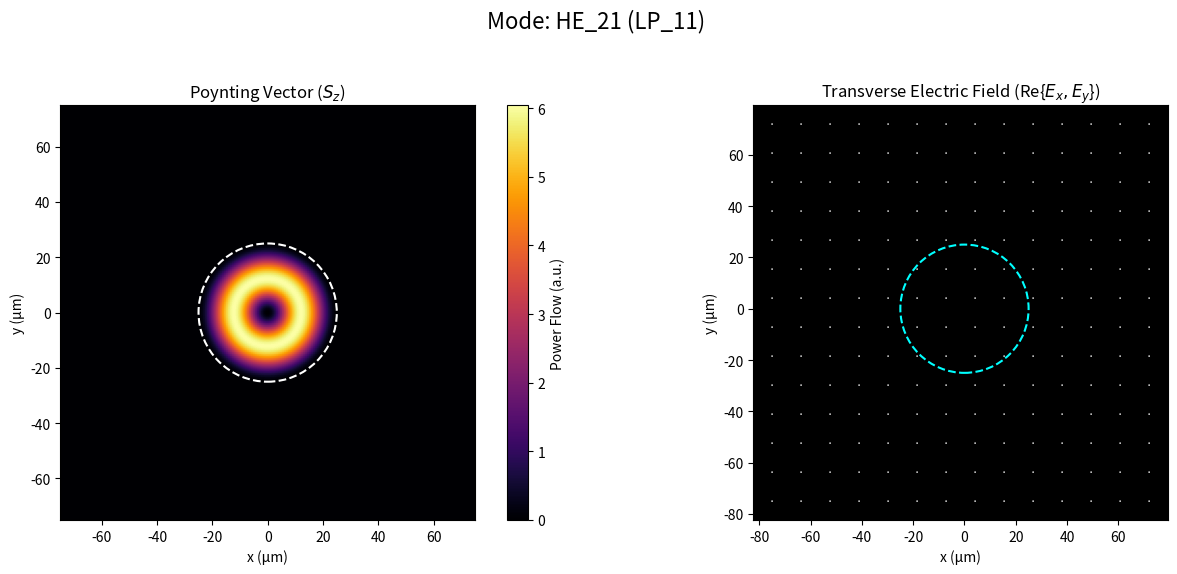

The script that saved this image:
import numpy as np
import matplotlib.pyplot as plt
from scipy.special import jv, kn, jn_zeros
from scipy.optimize import root_scalar

# ==============================================================================
# Function 1: Find all guided modes
# ==============================================================================

def find_guided_modes(a, n1, n0, wavelength, plot_dispersion=False):
    """
    Calculates and finds all guided modes of a step-index optical fiber
    by solving the dispersion relation under the weakly guided approximation.
    This function automatically determines the number of modes to search for.

    Args:
        a (float): Core radius in meters.
        n1 (float): Refractive index of the core.
        n0 (float): Refractive index of the cladding.
        wavelength (float): Wavelength of light in meters.
        plot_dispersion (bool): If True, plots the dispersion relation for each azimuthal mode.

    Returns:
        list: A list of dictionaries, where each dictionary represents a
              guided mode and contains its parameters:
              'lp_m', 'lp_l', 'mode_type', 'n_order', 'l_order',
              'v', 'u', 'w', 'beta'.
    """
    # --- 1. Calculate fiber parameters
    k0 = 2 * np.pi / wavelength
    v_number = k0 * a * np.sqrt(n1**2 - n0**2)
    
    print(f"Fiber V-number: {v_number:.3f}")
    if v_number <= 2.405:
        print("Fiber is single-mode (only LP01 propagates).")
    else:
        print("Fiber is multi-mode.")

    guided_modes = []

    # --- 2. Define the unified dispersion equation for LP modes (Eq. 3.74)
    def dispersion_equation(u, v, m):
        """The characteristic equation for LP modes."""
        if u <= 1e-9 or u >= v:
            return np.inf
        w = np.sqrt(v**2 - u**2)
        
        if m == 0:
            left = jv(0, u) / (u * jv(1, u))
            right = kn(0, w) / (w * kn(1, w))
            return left - right
        
        left = jv(m, u) / (u * jv(m - 1, u))
        right = -kn(m, w) / (w * kn(m - 1, w))
        return left - right

    # --- 3. Iterate through LP mode numbers (m, l) to find all possible modes
    m = 0
    while True:
        # Dynamically determine cutoffs for the current m
        cutoffs = []
        l_idx = 0
        while True:
            if m == 0:
                # LP0l -> HE1l. LP01 (l=1) has vc=0. LP0l (l>1) has vc = j_{0, l-1}
                if l_idx == 0:
                    next_cutoff = 0.0
                else:
                    next_cutoff = jn_zeros(1, l_idx)[-1]
            else:
                # LPml -> cutoff is j_{m-1, l}
                next_cutoff = jn_zeros(m - 1, l_idx + 1)[-1]
            cutoffs.append(next_cutoff)
            if next_cutoff > v_number:
                break
            l_idx += 1

        # If the first cutoff for this m is > V, no higher m's can exist.
        if cutoffs[0] > v_number:
            break

        found_us = []  # Store found roots for plotting
        # For the current m, find all radial modes (l) that are guided
        for l_idx, vc in enumerate(cutoffs):
            l = l_idx + 1 # l is a 1-based index
            
            if v_number <= vc:
                break # No more guided radial modes for this m

            # Determine the search interval for the root u
            bracket_low = vc
            if (l_idx + 1) < len(cutoffs):
                bracket_high = min(v_number, cutoffs[l_idx + 1])
            else:
                bracket_high = v_number

            # --- 4. Solve for u
            try:
                sol = root_scalar(
                    lambda u: dispersion_equation(u, v_number, m),
                    bracket=(bracket_low + 1e-6, bracket_high - 1e-6),
                    method='brentq'
                )
                if sol.converged:
                    u = sol.root
                    found_us.append(u)
                    w = np.sqrt(v_number**2 - u**2)
                    beta = np.sqrt((k0 * n1)**2 - (u / a)**2)

                    mode_info = {'lp_m': m, 'lp_l': l, 'v': v_number, 'u': u, 'w': w, 'beta': beta}
                    
                    if m == 0:
                        [guided_modes.append({**mode_info, 'mode_type': 'HE', 'n_order': 1, 'l_order': l, 'psi_idx': psi_idx}) for psi_idx in [0, 1]]
                    elif m == 1:
                        guided_modes.append({**mode_info, 'mode_type': 'TE', 'n_order': 0, 'l_order': l})
                        guided_modes.append({**mode_info, 'mode_type': 'TM', 'n_order': 0, 'l_order': l})
                        [guided_modes.append({**mode_info, 'mode_type': 'HE', 'n_order': 2, 'l_order': l, 'psi_idx': psi_idx}) for psi_idx in [0, 1]]
                    else:
                        [guided_modes.append({**mode_info, 'mode_type': 'EH', 'n_order': m - 1, 'l_order': l, 'psi_idx': psi_idx}) for psi_idx in [0, 1]]
                        [guided_modes.append({**mode_info, 'mode_type': 'HE', 'n_order': m + 1, 'l_order': l, 'psi_idx': psi_idx}) for psi_idx in [0, 1]]
            except (ValueError, RuntimeError):
                pass
        # Plot the dispersion relation for this m (only if requested)
        if plot_dispersion:
            u_grid = np.linspace(0, v_number, 10000)
            disp_values = []
            for u_val in u_grid:
                if u_val <= 1e-9 or u_val >= v_number - 1e-9:
                    disp_values.append(np.inf)
                else:
                    disp_values.append(dispersion_equation(u_val, v_number, m))
            disp_values = np.array(disp_values)
            plt.figure(figsize=(10, 6))
            plt.plot(u_grid, disp_values, 'b-', linewidth=2, label=f'Dispersion equation (m={m})')
            plt.axhline(y=0, color='k', linestyle='--', alpha=0.5)
            plt.axvline(x=v_number, color='r', linestyle='--', alpha=0.7, label=f'V-number = {v_number:.3f}')
            if found_us:
                plt.plot(found_us, [0]*len(found_us), 'ro', markersize=8, label=f'Found {len(found_us)} roots')
                for i, u_root in enumerate(found_us):
                    plt.annotate(f'u={u_root:.3f}', (u_root, 0), xytext=(10, 10), 
                               textcoords='offset points', fontsize=10, 
                               bbox=dict(boxstyle='round,pad=0.3', facecolor='yellow', alpha=0.7))
            else:
                plt.text(0.5*v_number, 0.2, 
                        'No guided modes found', ha='center', va='center', 
                        bbox=dict(boxstyle='round,pad=0.5', facecolor='lightgray', alpha=0.8))
            plt.xlabel('u (normalized transverse wavenumber)')
            plt.ylabel('Dispersion equation value')
            plt.title(f'Dispersion Relation for Azimuthal Mode m={m}')
            plt.legend()
            plt.grid(True, alpha=0.3)
            plt.ylim([-0.5, 0.5])
            plt.tight_layout()
            plt.show()
        m += 1
        if m > 20: break # Safety break

    return guided_modes


# ==============================================================================
# Function 2: Calculate Wave Distribution
# ==============================================================================

def calculate_wave_distribution(mode_params, fiber_params, X, Y):
    """
    Calculates the electric and magnetic field distribution for a given mode.

    Args:
        mode_params (dict): A dictionary for a single mode from find_guided_modes.
        fiber_params (dict): Dictionary with 'a', 'n1', 'n0', 'wavelength'.
        X, Y (np.ndarray): 2D grids of X and Y coordinates.

    Returns:
        dict: A dictionary with the complex field components in cylindrical coords
              {'Er', 'E_theta', 'Ez', 'Hr', 'H_theta', 'Hz'}.
    """
    # --- 1. Extract parameters
    mp, fp = mode_params, fiber_params
    A = 1 # Arbitrary amplitude constant
    
    r, theta = np.sqrt(X**2 + Y**2), np.arctan2(Y, X)
    core_mask, clad_mask = r <= fp['a'], r > fp['a']
    
    # Initialize fields
    field_names = ['Er', 'E_theta', 'Ez', 'Hr', 'H_theta', 'Hz']
    fields = {name: np.zeros_like(X, dtype=complex) for name in field_names}

    # --- 2. Constants and mode properties
    n = mp['n_order']
    u, w, beta = mp['u'], mp['w'], mp['beta']
    a, n1, n0 = fp['a'], fp['n1'], fp['n0']
    c = 299792458
    omega = 2 * np.pi * c / fp['wavelength']
    mu0 = 4 * np.pi * 1e-7
    epsilon0 = 1 / (mu0 * c**2)
    
    r_core, theta_core = r[core_mask], theta[core_mask]
    r_clad, theta_clad = r[clad_mask], theta[clad_mask]

    # --- 3. Calculate fields based on mode type
    if mp['mode_type'] == 'TE': # n=0
        # Core (Eqs. 3.22)
        fields['E_theta'][core_mask] = -1j * omega * mu0 * (a/u) * A * jv(1, u * r_core / a)
        fields['Hr'][core_mask] = 1j * beta * (a/u) * A * jv(1, u * r_core / a)
        fields['Hz'][core_mask] = A * jv(0, u * r_core / a)
        # Cladding (Eqs. 3.23)
        clad_norm = jv(0, u) / kn(0, w)
        fields['E_theta'][clad_mask] = 1j * omega * mu0 * (a/w) * A * clad_norm * kn(1, w * r_clad / a)
        fields['Hr'][clad_mask] = -1j * beta * (a/w) * A * clad_norm * kn(1, w * r_clad / a)
        fields['Hz'][clad_mask] = A * clad_norm * kn(0, w * r_clad / a)
        
    elif mp['mode_type'] == 'TM': # n=0
        # Core (Eqs. 3.30)
        fields['Er'][core_mask] = 1j * beta * (a/u) * A * jv(1, u * r_core / a)
        fields['Ez'][core_mask] = A * jv(0, u * r_core / a)
        fields['H_theta'][core_mask] = 1j * omega * epsilon0 * n1**2 * (a/u) * A * jv(1, u * r_core / a)
        # Cladding (Eqs. 3.31)
        clad_norm = jv(0, u) / kn(0, w)
        fields['Er'][clad_mask] = -1j * beta * (a/w) * A * clad_norm * kn(1, w * r_clad / a)
        fields['Ez'][clad_mask] = A * clad_norm * kn(0, w * r_clad / a)
        fields['H_theta'][clad_mask] = -1j * omega * epsilon0 * n0**2 * (a/w) * A * clad_norm * kn(1, w * r_clad / a)

    elif mp['mode_type'] in ['HE', 'EH']:
        psi_idx = mp['psi_idx']
        s = -1 if mp['mode_type'] == 'HE' else 1
        clad_norm = jv(n, u) / kn(n, w)
        
        # Core fields (Eqs. 3.44)
        term1_c = (1 - s) / 2 * jv(n - 1, u * r_core / a)
        term2_c = (1 + s) / 2 * jv(n + 1, u * r_core / a)
        fields['Er'][core_mask] = -1j*A*beta*(a/u) * (term1_c - term2_c) * np.cos(n*theta_core + psi_idx*np.pi/2)
        fields['E_theta'][core_mask] = 1j*A*beta*(a/u) * (term1_c + term2_c) * np.sin(n*theta_core + psi_idx*np.pi/2)
        fields['Ez'][core_mask] = A * jv(n, u * r_core / a) * np.cos(n*theta_core + psi_idx*np.pi/2)
        fields['Hr'][core_mask] = -1j*A*omega*epsilon0*n1**2*(a/u) * (term1_c + term2_c) * np.sin(n*theta_core + psi_idx*np.pi/2)
        fields['H_theta'][core_mask] = -1j*A*omega*epsilon0*n1**2*(a/u) * (term1_c - term2_c) * np.cos(n*theta_core + psi_idx*np.pi/2)
        fields['Hz'][core_mask] = -A * (beta/(omega*mu0)) * s * jv(n, u * r_core / a) * np.sin(n*theta_core + psi_idx*np.pi/2)
        
        # Cladding fields (Eqs. 3.45) - using weak guidance s1=s0=s
        term1_cl = (1 - s) / 2 * kn(n - 1, w * r_clad / a)
        term2_cl = (1 + s) / 2 * kn(n + 1, w * r_clad / a)
        fields['Er'][clad_mask] = -1j*A*beta*(a/w)*clad_norm * (term1_cl + term2_cl) * np.cos(n*theta_clad + psi_idx*np.pi/2)
        fields['E_theta'][clad_mask] = 1j*A*beta*(a/w)*clad_norm * (-term1_cl + term2_cl) * np.sin(n*theta_clad + psi_idx*np.pi/2)
        fields['Ez'][clad_mask] = A * clad_norm * kn(n, w * r_clad / a) * np.cos(n*theta_clad + psi_idx*np.pi/2)
        fields['Hr'][clad_mask] = -1j*A*omega*epsilon0*n0**2*(a/w)*clad_norm * (-term1_cl + term2_cl) * np.sin(n*theta_clad + psi_idx*np.pi/2)
        fields['H_theta'][clad_mask] = -1j*A*omega*epsilon0*n0**2*(a/w)*clad_norm * (term1_cl + term2_cl) * np.cos(n*theta_clad + psi_idx*np.pi/2)
        fields['Hz'][clad_mask] = -A * (beta/(omega*mu0)) * s * clad_norm * kn(n, w * r_clad / a) * np.sin(n*theta_clad + psi_idx*np.pi/2)

    return fields

# ==============================================================================
# Example Usage
# ==============================================================================
if __name__ == '__main__':
    # --- Fiber Parameters ---
    fiber_core_radius = 25e-6
    fiber_n_core = 1.457
    fiber_n_cladding = 1.44
    # Use a shorter wavelength to make the fiber multi-mode for demonstration
    operating_wavelength = 0.633e-6
    
    # --- Find Modes ---
    print("="*50 + "\n1. Finding Guided Modes\n" + "="*50)
    all_modes = find_guided_modes(
        a=fiber_core_radius, n1=fiber_n_core, n0=fiber_n_cladding, wavelength=operating_wavelength
    )

    print(f"\nFound {len(all_modes)} guided modes (including degeneracies).")
    for i, mode in enumerate(all_modes):
        print(f"  {i+1:2d}: LP_{mode['lp_m']}{mode['lp_l']} -> {mode['mode_type']}_{mode['n_order']}{mode['l_order']} (β={1e-6*mode['beta']:.3e})")

    # --- Calculate and Plot a specific mode ---
    if not all_modes:
        print("\nNo guided modes found to plot.")
    else:
        print("\n" + "="*50 + "\n2. Calculating and Plotting Field Distribution\n" + "="*50)
        
        # Plot a higher-order mode to see azimuthal dependence, e.g., HE21 (from LP11)
        # Find the index for HE21 mode
        try:
            mode_to_plot_index = next(i for i, mode in enumerate(all_modes) if mode['mode_type'] == 'HE' and mode['n_order'] == 2)
        except StopIteration:
            print("HE21 mode not found, plotting fundamental mode instead.")
            mode_to_plot_index = 0
            
        chosen_mode = all_modes[mode_to_plot_index]
        print(f"Plotting Mode: LP_{chosen_mode['lp_m']}{chosen_mode['lp_l']} -> {chosen_mode['mode_type']}_{chosen_mode['n_order']}{chosen_mode['l_order']}")

        grid_size, plot_range = 200, fiber_core_radius * 3
        x = np.linspace(-plot_range, plot_range, grid_size)
        y = np.linspace(-plot_range, plot_range, grid_size)
        X, Y = np.meshgrid(x, y)
        
        fiber_params = {'a': fiber_core_radius, 'n1': fiber_n_core, 'n0': fiber_n_cladding, 'wavelength': operating_wavelength}
        
        cyl_fields = calculate_wave_distribution(chosen_mode, fiber_params, X, Y)

        # Calculate Poynting Vector z-component: Sz = 1/2 Re(Er H_theta* - E_theta Hr*)
        Sz = 0.5 * np.real(cyl_fields['Er'] * np.conj(cyl_fields['H_theta']) - cyl_fields['E_theta'] * np.conj(cyl_fields['Hr']))
        
        # Convert E-fields to Cartesian for vector plot
        theta = np.arctan2(Y, X)
        Ex = cyl_fields['Er'] * np.cos(theta) - cyl_fields['E_theta'] * np.sin(theta)
        Ey = cyl_fields['Er'] * np.sin(theta) + cyl_fields['E_theta'] * np.cos(theta)

        fig, axes = plt.subplots(1, 2, figsize=(14, 6))
        fig.suptitle(f"Mode: {chosen_mode['mode_type']}_{chosen_mode['n_order']}{chosen_mode['l_order']} (LP_{chosen_mode['lp_m']}{chosen_mode['lp_l']})", fontsize=16)

        # Plot Poynting Vector
        ax = axes[0]
        im = ax.imshow(Sz, extent=[-plot_range*1e6, plot_range*1e6, -plot_range*1e6, plot_range*1e6], cmap='inferno', origin='lower')
        core_circle = plt.Circle((0, 0), fiber_core_radius*1e6, color='white', fill=False, linestyle='--', linewidth=1.5)
        ax.add_artist(core_circle)
        ax.set_title('Poynting Vector ($S_z$)')
        ax.set_xlabel('x (μm)'), ax.set_ylabel('y (μm)')
        fig.colorbar(im, ax=ax, label='Power Flow (a.u.)')

        # Plot Vector Field
        ax = axes[1]
        skip = 15
        ax.quiver(X[::skip, ::skip]*1e6, Y[::skip, ::skip]*1e6, 
                  np.real(Ex[::skip, ::skip]), np.real(Ey[::skip, ::skip]), 
                  color='white', pivot='middle', scale=np.max(np.abs(Ex))*20)
        ax.set_facecolor('black')
        core_circle_2 = plt.Circle((0, 0), fiber_core_radius*1e6, color='cyan', fill=False, linestyle='--', linewidth=1.5)
        ax.add_artist(core_circle_2)
        ax.set_title('Transverse Electric Field (Re{$E_x, E_y$})')
        ax.set_xlabel('x (μm)'), ax.set_ylabel('y (μm)')
        ax.set_aspect('equal', adjustable='box')
        
        plt.tight_layout(rect=[0, 0.03, 1, 0.95])
        plt.show()
